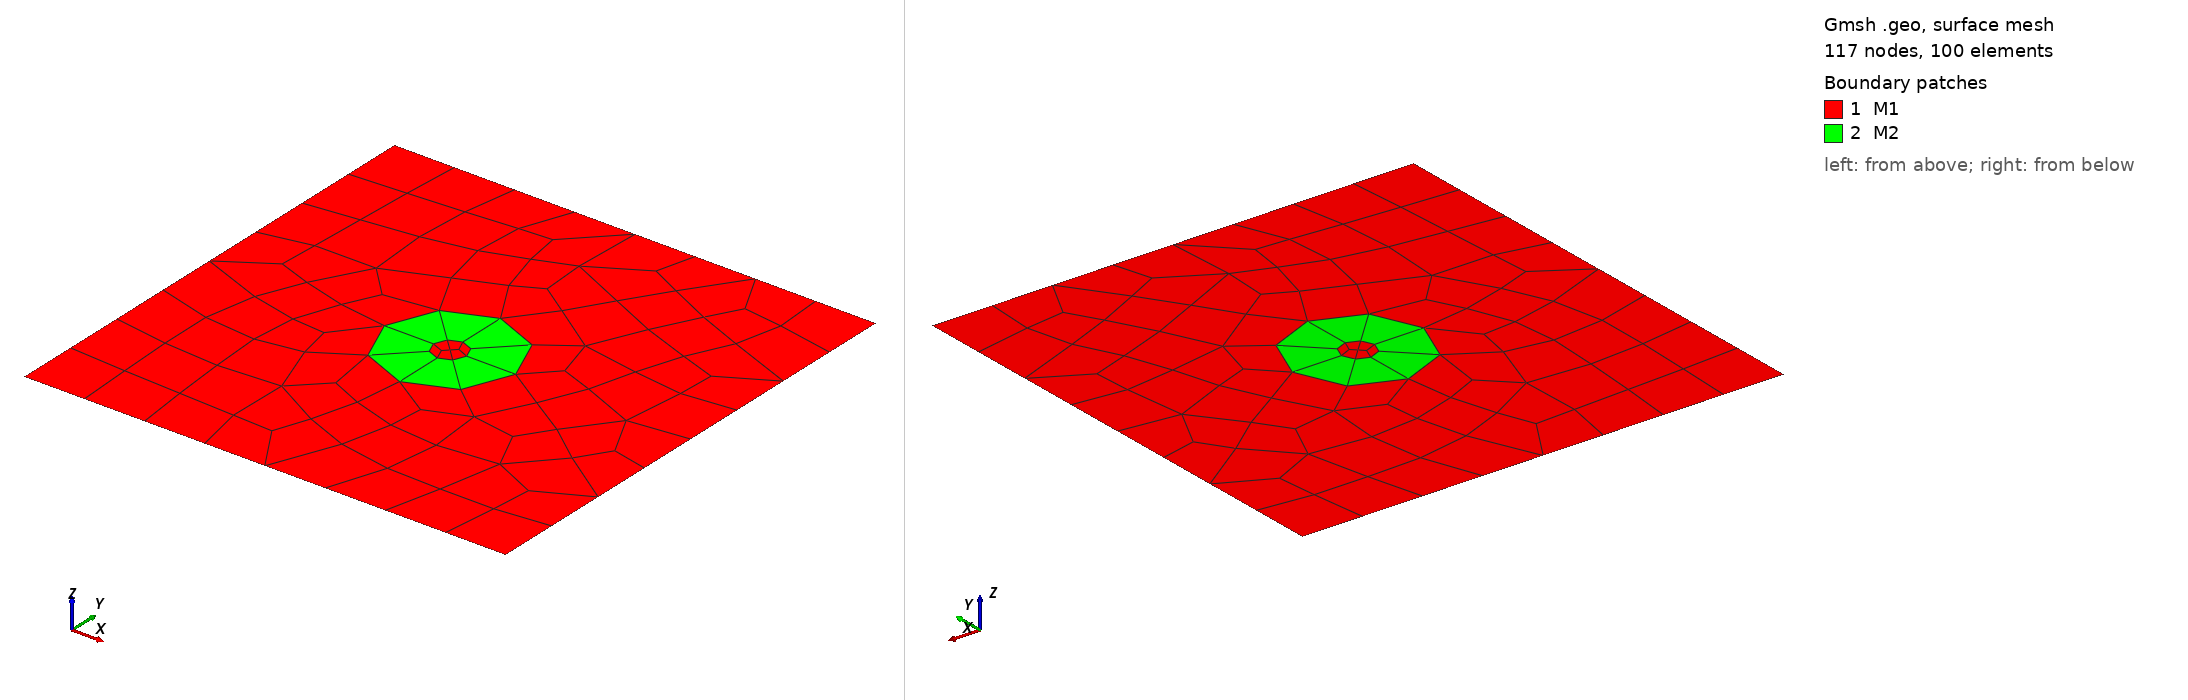

Gmsh geometry script, surface-meshed: 117 nodes, 100 surface elements. Boundary patches (legend numbers): 1 M1, 2 M2. Left view from above one corner, right view from below the opposite corner. Legend entries are the model's physical surfaces. The drawing asked Gmsh for element sizes between 1% and 20% of the model's largest extent; the script's own settings can give other sizes.

=== three.geo (drawn) ===

SetFactory("OpenCASCADE");

// Parámetros
pml = 0.05;    // grosor PML
R   = 0.15;    // radio tronco (Ø30cm)
cx  = 0.55;    // centro X (dominio total 1.10m → centro en 0.55m)
cz  = 0.55;    // centro Z
Rh   = 0.038;    // radio del hueco (Ø10cm)

// Dominio total 1.10 x 1.10 m (incluye PML)
Rectangle(1) = {0, 0, 0, 1.10, 1.10};

// Tronco cilíndrico
Disk(2) = {cx, cz, 0, R, R};
// Hueco cilíndrico
Disk(3) = {cx,cz, 0, Rh, Rh};

// Fragmentación — comparte nodos en la interfaz aire-tronco
BooleanFragments{ Surface{1}; Delete; }{ Surface{2,3}; Delete; }

// Control de calidad
Mesh.CharacteristicLengthMax = 0.01;
Mesh.CharacteristicLengthMin = 0.01;
Mesh.CharacteristicLengthMin = 0.01;
Mesh.RecombineAll             = 1;
Mesh.RecombinationAlgorithm   = 1;  // Blossom (mejor para cuadriláteros)
Mesh.Algorithm                = 6;  // Frontal-Delaunay (mejor para círculos)

// Grupos físicos
// IMPORTANTE: tras BooleanFragments los números cambian.
// Abrir en Gmsh GUI y verificar antes de mallar.
// Típicamente tras fragmentar Rectangle+Disk:
//   Surface{2} = tronco (disco)
//   Surface{3} = aire exterior (rectángulo con el disco recortado)
Physical Surface("M1", 1) = {3,4};   // aire — VERIFICAR EN GUI
Physical Surface("M2", 2) = {5};   // madera — VERIFICAR EN GUI

// Bordes absorbentes (exterior del dominio con PML)
Physical Line("Bottom", 1) = {1};  // VERIFICAR EN GUI
Physical Line("Left",   2) = {2};
Physical Line("Right",  3) = {3};
Physical Line("Top",    4) = {4};
